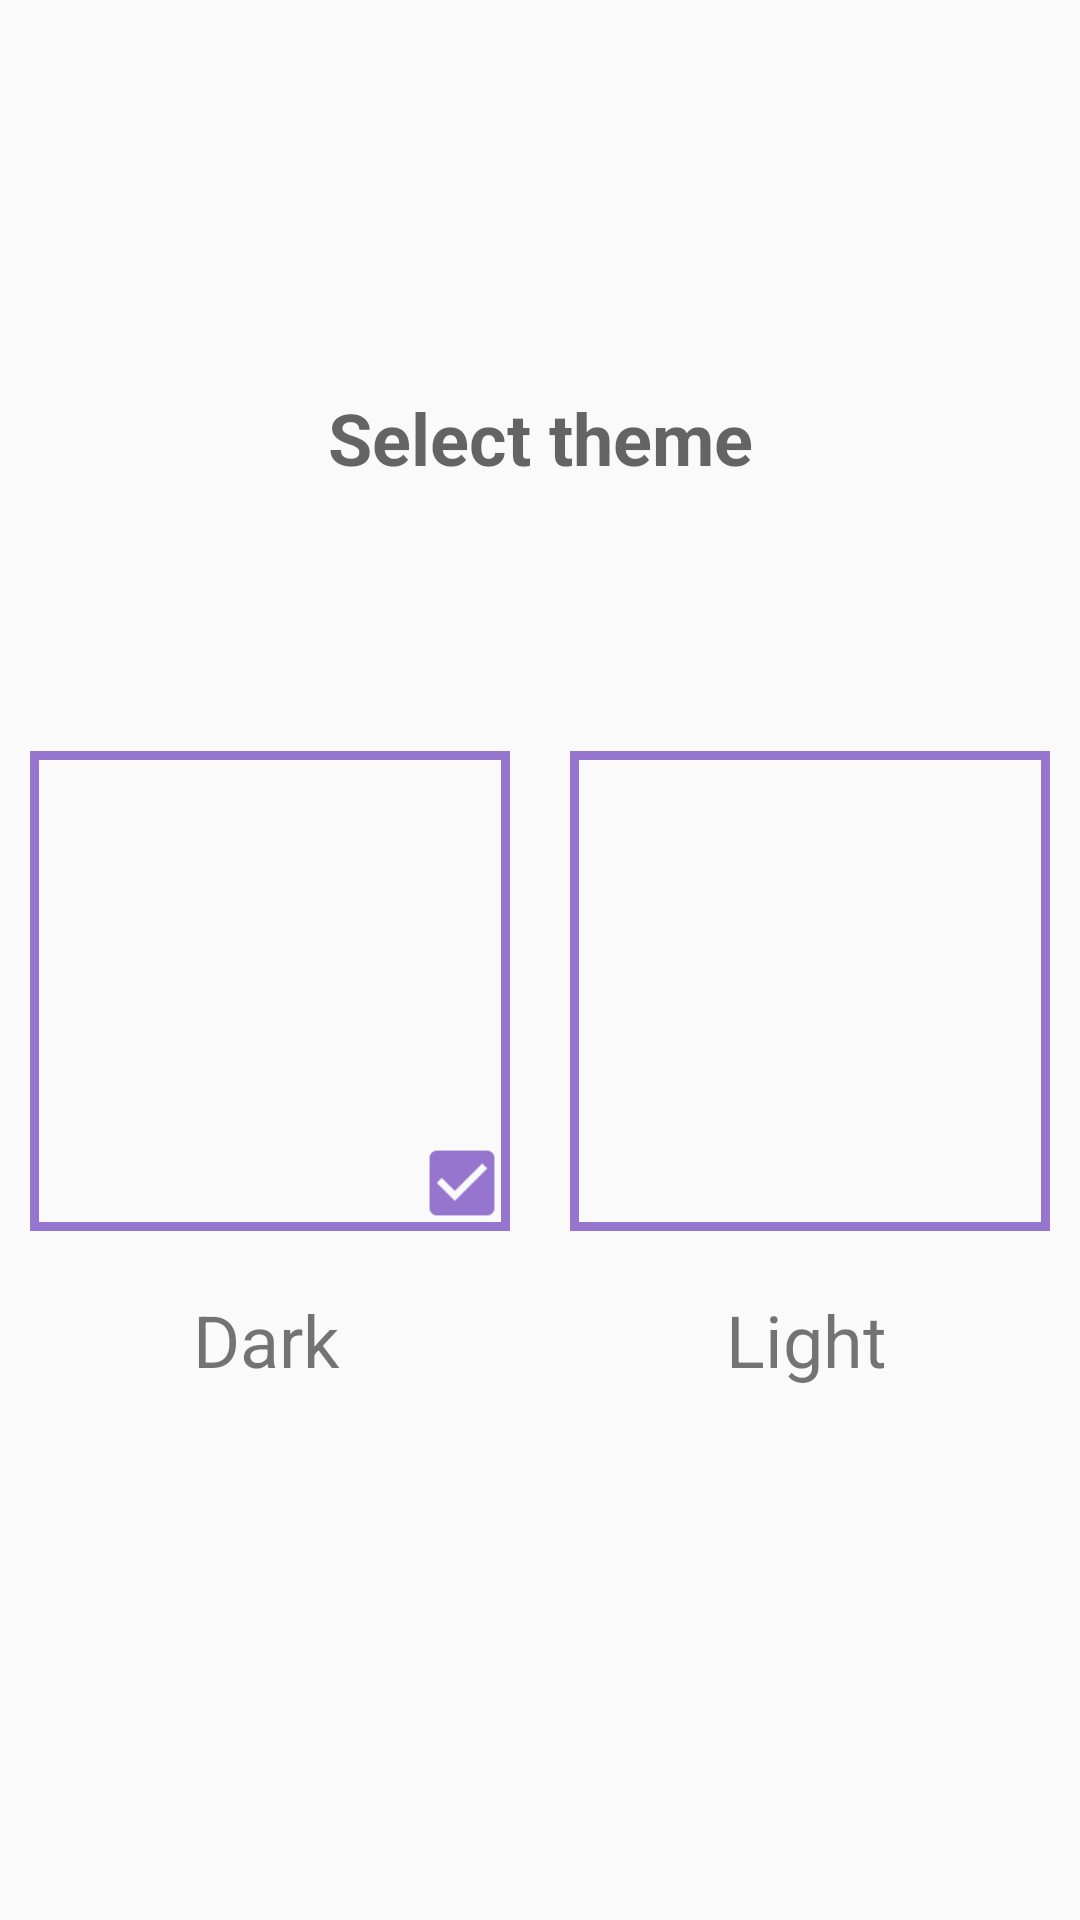

Android layout source for this screen:
<!-- AndroidManifest.xml: application theme AppTheme -->
<!-- res/layout/fragment_wel_fifth_page.xml -->
<LinearLayout xmlns:android="http://schemas.android.com/apk/res/android"
xmlns:app="http://schemas.android.com/apk/res-auto"
android:id="@+id/content"
android:layout_width="match_parent"
android:layout_height="match_parent"
android:orientation="vertical"
android:gravity="center">








<TableRow
    android:layout_width="match_parent"
    android:layout_height="wrap_content"
    android:layout_weight="0.1" />

<TableRow
    android:layout_width="match_parent"
    android:layout_height="0dp"
    android:layout_weight="0.5"
    android:gravity="center">

    <TextView style="?android:textAppearanceMedium"
        android:id="@+id/text_view_select_theme"
        android:layout_width="match_parent"
        android:layout_height="wrap_content"
        android:text="@string/select_theme"
        android:gravity="center"
        android:textStyle="bold"
        android:textSize="24sp" />

</TableRow>

<LinearLayout
    android:orientation="horizontal"
    android:layout_width="match_parent"
    android:layout_height="@dimen/size_image_on_view_pager">

    <RelativeLayout
        android:layout_width="wrap_content"
        android:layout_height="match_parent"
        android:layout_weight="1"
        android:gravity="center">

        <ImageView
            android:layout_width="@dimen/size_image_on_view_pager"
            android:layout_height="@dimen/size_image_on_view_pager"
            app:srcCompat="@drawable/dark_theme"
            android:id="@+id/image_chooser_dark_theme"
            android:layout_alignParentTop="true"
            android:layout_alignParentLeft="true"
            android:layout_alignParentStart="true"
            android:background="@drawable/background_border"/>

        <CheckBox
            android:id="@+id/check_box_dark_theme"
            android:layout_width="wrap_content"
            android:layout_height="wrap_content"
            android:layout_alignBottom="@+id/image_chooser_dark_theme"
            android:layout_alignRight="@+id/image_chooser_dark_theme"
            android:scaleX="1.20"
            android:scaleY="1.20"
            android:buttonTint="@color/colorAccent"
            android:checked="true"/>

    </RelativeLayout>

    <RelativeLayout
        android:layout_width="wrap_content"
        android:layout_height="match_parent"
        android:gravity="center"
        android:layout_weight="1">

        <ImageView
            android:layout_width="@dimen/size_image_on_view_pager"
            android:layout_height="@dimen/size_image_on_view_pager"
            app:srcCompat="@drawable/light_theme"
            android:id="@+id/image_chooser_light_theme"
            android:layout_alignParentTop="true"
            android:layout_alignParentLeft="true"
            android:layout_alignParentStart="true"
            android:background="@drawable/background_border"/>

        <CheckBox
            android:id="@+id/check_box_light_theme"
            android:layout_width="wrap_content"
            android:layout_height="wrap_content"
            android:layout_alignBottom="@+id/image_chooser_light_theme"
            android:layout_alignRight="@+id/image_chooser_light_theme"
            android:scaleX="1.20"
            android:scaleY="1.20"
            android:buttonTint="@color/colorAccent"
            android:visibility="gone"/>

    </RelativeLayout>
</LinearLayout>

<TableRow
    android:layout_width="match_parent"
    android:layout_weight="0.55"
    android:gravity="center"
    android:layout_height="0dp">

    <LinearLayout
        android:orientation="horizontal"
        android:layout_width="match_parent"
        android:layout_height="match_parent"
        android:gravity="top"
        android:paddingTop="20dp"
        >

        <TextView
            android:text="@string/dark"
            android:layout_width="wrap_content"
            android:layout_height="wrap_content"
            android:id="@+id/textView2"
            android:layout_weight="1"
            android:gravity="center"
            android:textSize="24sp"
            />

        <TextView
            android:text="@string/light"
            android:layout_width="wrap_content"
            android:layout_height="wrap_content"
            android:id="@+id/textView"
            android:layout_weight="1"
            android:gravity="center"
            android:textSize="24sp"/>
    </LinearLayout>

</TableRow>

</LinearLayout>
<!-- resources referenced by this layout -->
<resources>
  <color name="colorAccent">#9575CD</color>
  <dimen name="size_image_on_view_pager">160dp</dimen>
  <!-- drawable background_border (drawable) -->
  <?xml version="1.0" encoding="UTF-8"?>
  <shape xmlns:android="http://schemas.android.com/apk/res/android">
      <stroke android:width="3dp" android:color="?colorAccent" />
      <padding android:left="3dp" android:top="3dp" android:right="3dp"
          android:bottom="3dp" />
  </shape>
  <string name="dark">Dark</string>
  <string name="light">Light</string>
  <string name="select_theme">Select theme</string>
  <style name="AppTheme" parent="Theme.AppCompat.Light.NoActionBar">
          <item name="android:windowNoTitle">true</item>
          
          <item name="colorPrimary">@color/colorPrimary</item>
          <item name="colorPrimaryDark">@color/colorPrimaryDark</item>
          <item name="colorAccent">@color/colorAccent</item>
      </style>
  <color name="colorPrimary">#FFC107</color>
  <color name="colorPrimaryDark">#FFA000</color>
</resources>
